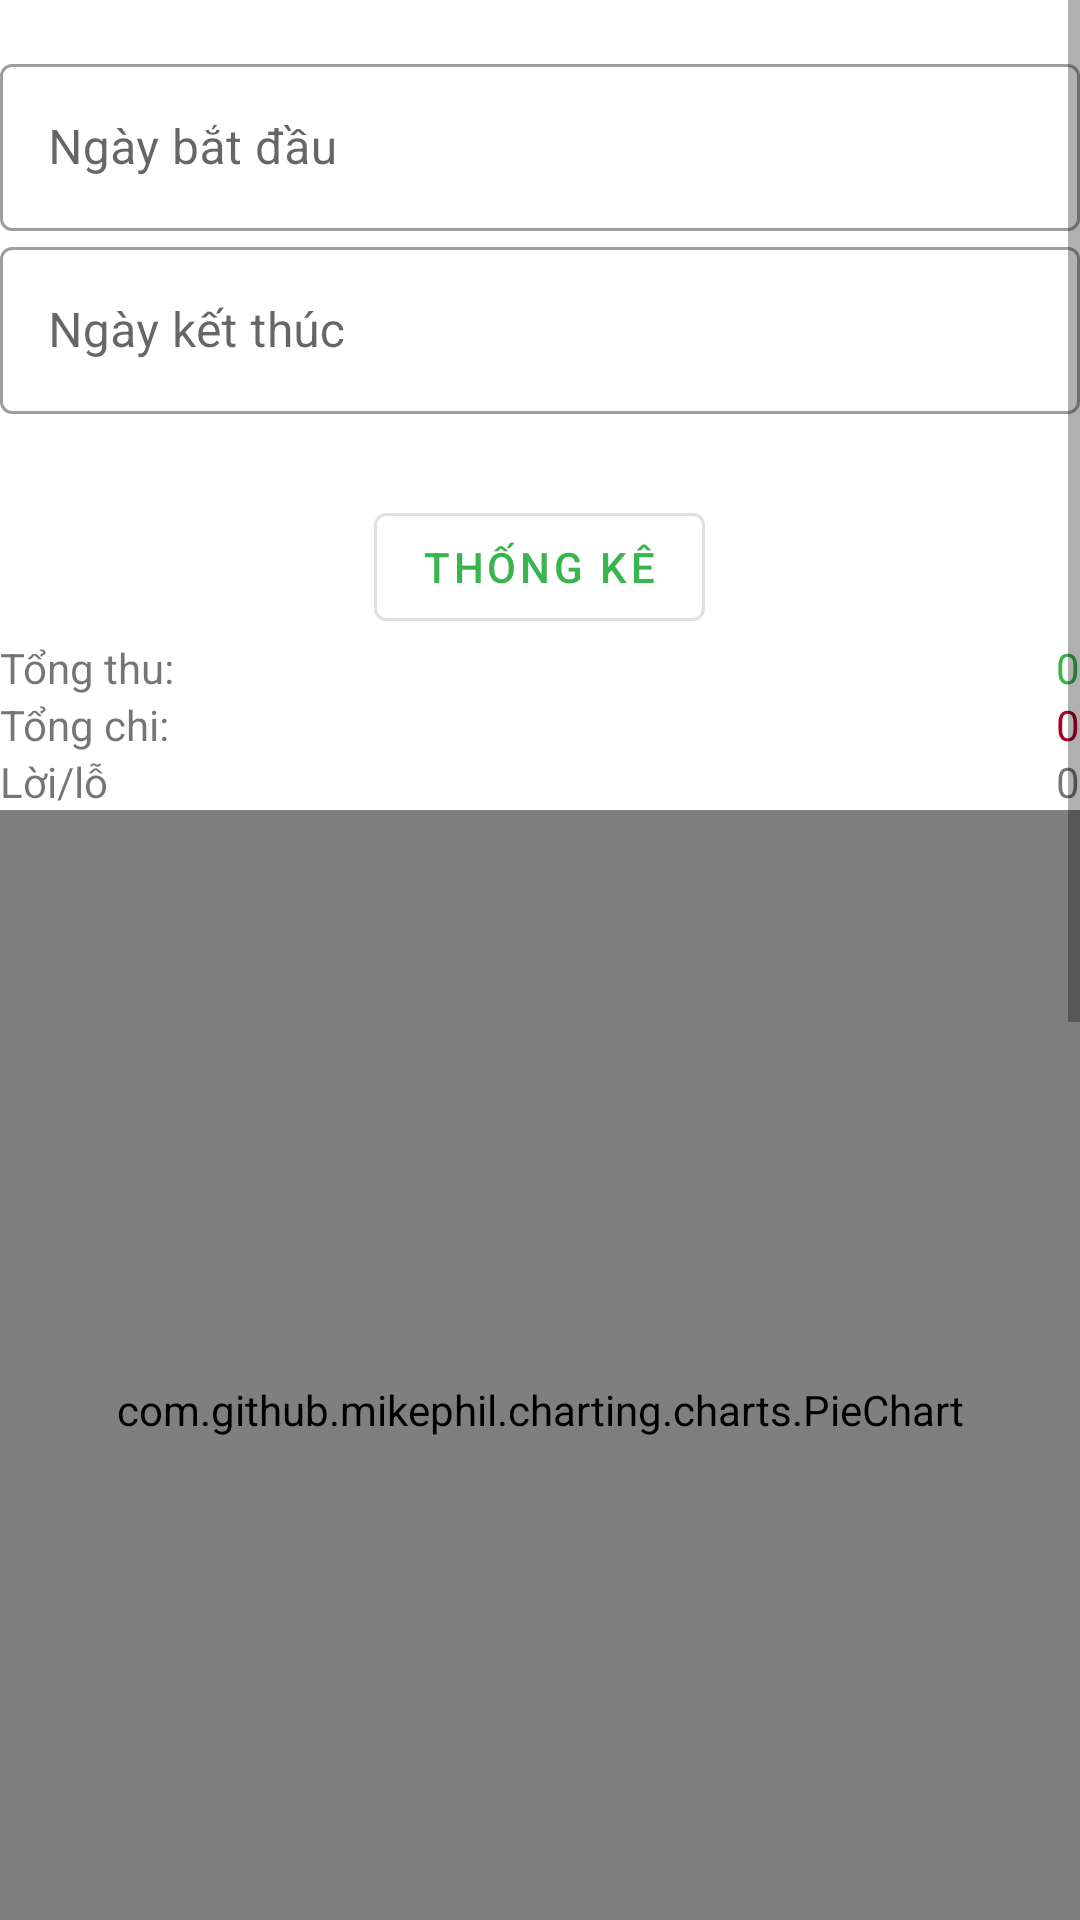

Produce the Android XML layout that renders to this screen, including the resource entries it uses.
<!-- AndroidManifest.xml: application theme Theme.MoneyLover -->
<!-- res/layout/fragment_chart_.xml -->
<?xml version="1.0" encoding="utf-8"?>
<ScrollView xmlns:android="http://schemas.android.com/apk/res/android"
    xmlns:app="http://schemas.android.com/apk/res-auto"
    xmlns:tools="http://schemas.android.com/tools"
    android:layout_width="match_parent"
    android:layout_height="match_parent"
    tools:context=".fragment.ChartFragment">


    <LinearLayout
        android:layout_width="match_parent"
        android:layout_height="wrap_content"
        android:gravity="center"
        android:orientation="vertical"
        android:layout_marginTop="16dp">

        <com.google.android.material.textfield.TextInputLayout
            android:id="@+id/edit_layout_start_day"
            style="@style/Widget.MaterialComponents.TextInputLayout.OutlinedBox"
            android:layout_width="match_parent"
            android:layout_height="wrap_content"
            android:hint="Ngày bắt đầu"
            app:endIconDrawable="@drawable/ic_baseline_calendar_today_24"
            app:endIconMode="custom">

            <com.google.android.material.textfield.TextInputEditText
                android:id="@+id/edittext_start_day"
                android:layout_width="match_parent"
                android:layout_height="match_parent"
                android:editable="false" />
        </com.google.android.material.textfield.TextInputLayout>

        <com.google.android.material.textfield.TextInputLayout
            android:id="@+id/edit_layout_end_day"
            style="@style/Widget.MaterialComponents.TextInputLayout.OutlinedBox"
            android:layout_width="match_parent"
            android:layout_height="wrap_content"
            android:hint="Ngày kết thúc"
            app:endIconDrawable="@drawable/ic_baseline_calendar_today_24"
            app:endIconMode="custom">

            <com.google.android.material.textfield.TextInputEditText
                android:id="@+id/edittext_end_day"
                android:layout_width="match_parent"
                android:layout_height="match_parent"
                android:inputType="none"
                android:editable="false" />
            />
        </com.google.android.material.textfield.TextInputLayout>

        <TextView
            android:id="@+id/textview_day_input_error"
            android:layout_width="wrap_content"
            android:layout_height="wrap_content"
            android:layout_marginTop="8dp"
            android:text="Ngay khong hop le"
            android:textColor="@color/design_default_color_error"
            android:visibility="invisible" />

        <Button
            android:id="@+id/button_calculate"
            style="@style/Widget.MaterialComponents.Button.OutlinedButton"
            android:layout_width="wrap_content"
            android:layout_height="wrap_content"
            android:text="Thống kê"
            android:textColor="@color/light_green" />

        <RelativeLayout
            android:layout_width="match_parent"
            android:layout_height="wrap_content">

            <TextView
                android:id="@+id/txt_income"
                android:layout_width="wrap_content"
                android:layout_height="wrap_content"
                android:text="Tổng thu:" />

            <TextView
                android:id="@+id/txt_income2"
                android:layout_width="wrap_content"
                android:layout_height="wrap_content"
                android:layout_below="@+id/txt_income"
                android:text="Tổng chi:" />

            <TextView
                android:layout_width="wrap_content"
                android:layout_height="wrap_content"
                android:layout_below="@+id/txt_income2"
                android:text="Lời/lỗ " />

            <TextView
                android:id="@+id/txt_total_income"
                android:layout_width="wrap_content"
                android:layout_height="wrap_content"
                android:layout_alignParentEnd="true"
                android:text="0"
                android:textColor="@color/light_green" />

            <TextView
                android:id="@+id/txt_total_expense"
                android:layout_width="wrap_content"
                android:layout_height="wrap_content"
                android:layout_below="@+id/txt_total_income"
                android:layout_alignParentEnd="true"
                android:text="0"
                android:textColor="@color/design_default_color_error" />

            <TextView
                android:id="@+id/txt_total"
                android:layout_width="wrap_content"
                android:layout_height="wrap_content"
                android:layout_below="@+id/txt_total_expense"
                android:layout_alignParentEnd="true"
                android:text="0" />


        </RelativeLayout>


        <com.github.mikephil.charting.charts.PieChart
            android:id="@+id/chart_income"
            android:layout_width="match_parent"
            android:layout_height="400dp" />

        <com.github.mikephil.charting.charts.PieChart
            android:id="@+id/chart_expense"
            android:layout_width="match_parent"
            android:layout_height="400dp"
            android:layout_marginTop="32dp" />

        <View
            android:layout_width="match_parent"
            android:layout_height="100dp"/>


    </LinearLayout>


</ScrollView>
<!-- resources referenced by this layout -->
<resources>
  <color name="light_green">#38B54E</color>
  <style name="Theme.MoneyLover" parent="Theme.MaterialComponents.DayNight.NoActionBar">
          
          <item name="colorPrimary">@color/purple_500</item>
          <item name="colorPrimaryVariant">@color/purple_700</item>
          <item name="colorOnPrimary">@color/white</item>
          
          <item name="colorSecondary">@color/teal_200</item>
          <item name="colorSecondaryVariant">@color/teal_700</item>
          <item name="colorOnSecondary">@color/black</item>
          
          <item name="android:statusBarColor" tools:targetApi="l">?attr/colorPrimaryVariant</item>
  
          
  
      </style>
  <color name="purple_500">#FF6200EE</color>
  <color name="purple_700">#FF3700B3</color>
  <color name="white">#FFFFFFFF</color>
  <color name="teal_200">#FF03DAC5</color>
  <color name="teal_700">#FF018786</color>
  <color name="black">#FF000000</color>
</resources>
